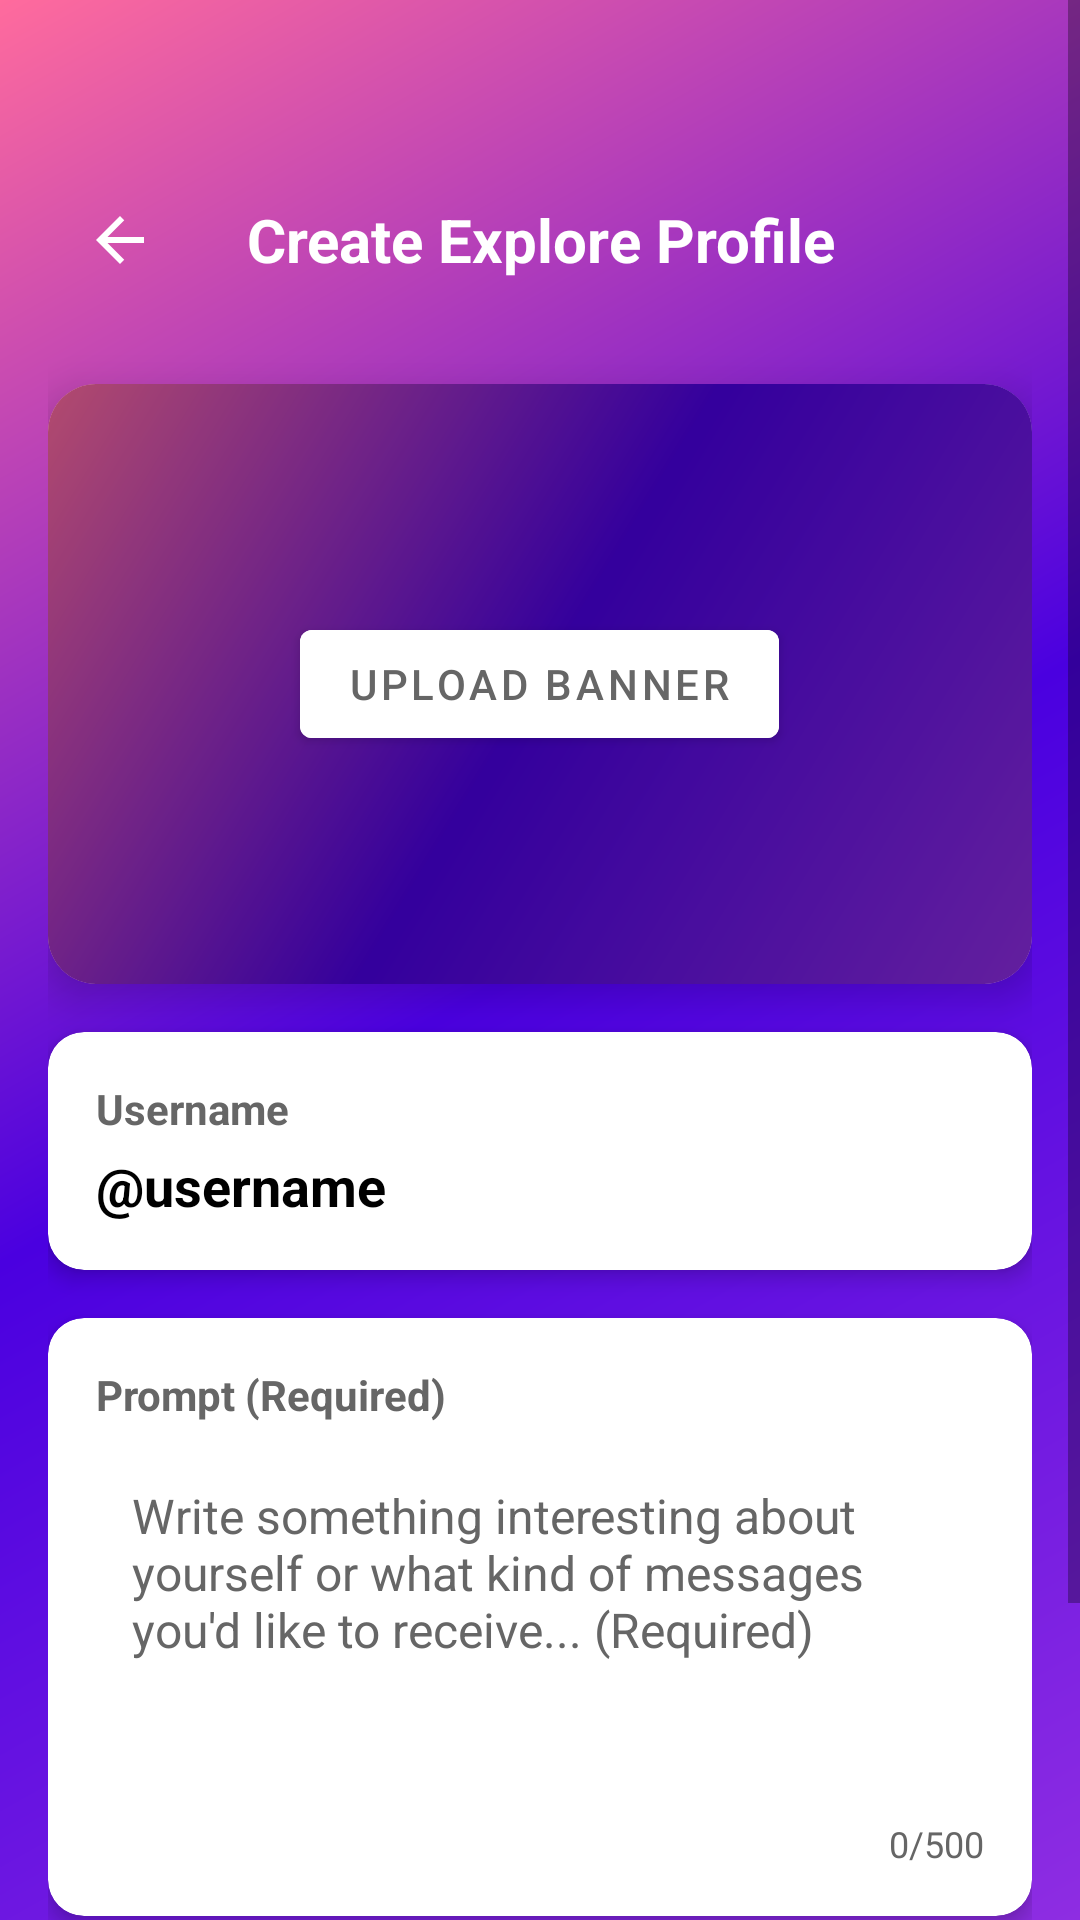

Produce the Android XML layout that renders to this screen, including the resource entries it uses.
<!-- AndroidManifest.xml: application theme Theme.Zay -->
<!-- res/layout/fragment_create_explore_profile.xml -->
<?xml version="1.0" encoding="utf-8"?>
<ScrollView xmlns:android="http://schemas.android.com/apk/res/android"
    xmlns:app="http://schemas.android.com/apk/res-auto"
    xmlns:tools="http://schemas.android.com/tools"
    android:layout_width="match_parent"
    android:layout_height="match_parent"
    android:background="@drawable/gradient_background"
    android:fillViewport="true">

    <androidx.constraintlayout.widget.ConstraintLayout
        android:layout_width="match_parent"
        android:layout_height="wrap_content"
        android:padding="16dp">

        
        <LinearLayout
            android:id="@+id/headerLayout"
            android:layout_width="0dp"
            android:layout_height="wrap_content"
            android:layout_marginTop="40dp"
            android:gravity="center_vertical"
            android:orientation="horizontal"
            app:layout_constraintEnd_toEndOf="parent"
            app:layout_constraintStart_toStartOf="parent"
            app:layout_constraintTop_toTopOf="parent">

            <ImageButton
                android:id="@+id/backButton"
                android:layout_width="48dp"
                android:layout_height="48dp"
                android:background="?attr/selectableItemBackgroundBorderless"
                android:src="@drawable/ic_arrow_back"
                app:tint="@color/white" />

            <TextView
                android:layout_width="0dp"
                android:layout_height="wrap_content"
                android:layout_weight="1"
                android:gravity="center"
                android:text="Create Explore Profile"
                android:textColor="@color/white"
                android:textSize="20sp"
                android:textStyle="bold" />

            <View
                android:layout_width="48dp"
                android:layout_height="48dp" />

        </LinearLayout>

        
        <androidx.cardview.widget.CardView
            android:id="@+id/bannerCardView"
            android:layout_width="0dp"
            android:layout_height="200dp"
            android:layout_marginTop="24dp"
            app:cardCornerRadius="16dp"
            app:cardElevation="8dp"
            app:layout_constraintEnd_toEndOf="parent"
            app:layout_constraintStart_toStartOf="parent"
            app:layout_constraintTop_toBottomOf="@id/headerLayout">

            <FrameLayout
                android:layout_width="match_parent"
                android:layout_height="match_parent">

                <ImageView
                    android:id="@+id/bannerImageView"
                    android:layout_width="match_parent"
                    android:layout_height="match_parent"
                    android:background="@drawable/gradient_background"
                    android:scaleType="centerCrop" />

                
                <View
                    android:layout_width="match_parent"
                    android:layout_height="match_parent"
                    android:background="@color/black"
                    android:alpha="0.3" />

                
                <com.google.android.material.button.MaterialButton
                    android:id="@+id/uploadBannerButton"
                    android:layout_width="wrap_content"
                    android:layout_height="wrap_content"
                    android:layout_gravity="center"
                    android:backgroundTint="@color/white"
                    android:text="Upload Banner"
                    android:textColor="@color/link_text_color" />

            </FrameLayout>

        </androidx.cardview.widget.CardView>

        
        <androidx.cardview.widget.CardView
            android:id="@+id/usernameCardView"
            android:layout_width="0dp"
            android:layout_height="wrap_content"
            android:layout_marginTop="16dp"
            app:cardCornerRadius="12dp"
            app:cardElevation="4dp"
            app:layout_constraintEnd_toEndOf="parent"
            app:layout_constraintStart_toStartOf="parent"
            app:layout_constraintTop_toBottomOf="@id/bannerCardView">

            <LinearLayout
                android:layout_width="match_parent"
                android:layout_height="wrap_content"
                android:orientation="vertical"
                android:padding="16dp">

                <TextView
                    android:layout_width="wrap_content"
                    android:layout_height="wrap_content"
                    android:text="Username"
                    android:textColor="@color/link_text_color"
                    android:textSize="14sp"
                    android:textStyle="bold" />

                
                <LinearLayout
                    android:layout_width="wrap_content"
                    android:layout_height="wrap_content"
                    android:layout_marginTop="4dp"
                    android:orientation="horizontal"
                    android:gravity="center_vertical">

                    <TextView
                        android:id="@+id/usernameTextView"
                        android:layout_width="wrap_content"
                        android:layout_height="wrap_content"
                        android:text="@username"
                        android:textColor="@color/black"
                        android:textSize="18sp"
                        android:textStyle="bold" />

                    <ImageView
                        android:id="@+id/verificationCheckmark"
                        android:layout_width="32dp"
                        android:layout_height="32dp"
                        android:layout_marginStart="2dp"
                        android:src="@drawable/ic_verified_blue"
                        android:scaleType="fitCenter"
                        android:visibility="gone"
                        android:contentDescription="Verified Account" />

                </LinearLayout>

            </LinearLayout>

        </androidx.cardview.widget.CardView>

        
        <androidx.cardview.widget.CardView
            android:id="@+id/promptCardView"
            android:layout_width="0dp"
            android:layout_height="wrap_content"
            android:layout_marginTop="16dp"
            app:cardCornerRadius="12dp"
            app:cardElevation="4dp"
            app:layout_constraintEnd_toEndOf="parent"
            app:layout_constraintStart_toStartOf="parent"
            app:layout_constraintTop_toBottomOf="@id/usernameCardView">

            <LinearLayout
                android:layout_width="match_parent"
                android:layout_height="wrap_content"
                android:orientation="vertical"
                android:padding="16dp">

                <TextView
                    android:layout_width="wrap_content"
                    android:layout_height="wrap_content"
                    android:text="Prompt (Required)"
                    android:textColor="@color/link_text_color"
                    android:textSize="14sp"
                    android:textStyle="bold" />

                <EditText
                    android:id="@+id/promptEditText"
                    android:layout_width="match_parent"
                    android:layout_height="120dp"
                    android:layout_marginTop="8dp"
                    android:background="@drawable/rounded_edittext"
                    android:gravity="top|start"
                    android:hint="Write something interesting about yourself or what kind of messages you'd like to receive... (Required)"
                    android:inputType="textMultiLine|textCapSentences"
                    android:maxLength="500"
                    android:padding="12dp"
                    android:textColor="@color/black"
                    android:textColorHint="@color/link_text_color"
                    android:textSize="16sp" />

                <TextView
                    android:id="@+id/characterCountTextView"
                    android:layout_width="wrap_content"
                    android:layout_height="wrap_content"
                    android:layout_gravity="end"
                    android:layout_marginTop="4dp"
                    android:text="0/500"
                    android:textColor="@color/link_text_color"
                    android:textSize="12sp" />

            </LinearLayout>

        </androidx.cardview.widget.CardView>

        
        <LinearLayout
            android:id="@+id/buttonLayout"
            android:layout_width="0dp"
            android:layout_height="wrap_content"
            android:layout_marginTop="24dp"
            android:layout_marginBottom="32dp"
            android:orientation="horizontal"
            android:weightSum="2"
            app:layout_constraintBottom_toBottomOf="parent"
            app:layout_constraintEnd_toEndOf="parent"
            app:layout_constraintStart_toStartOf="parent"
            app:layout_constraintTop_toBottomOf="@id/promptCardView">

            
            <com.google.android.material.button.MaterialButton
                android:id="@+id/cancelButton"
                style="@style/Widget.MaterialComponents.Button.OutlinedButton"
                android:layout_width="0dp"
                android:layout_height="56dp"
                android:layout_marginEnd="8dp"
                android:layout_weight="1"
                android:text="Cancel"
                android:textColor="@color/white"
                app:strokeColor="@color/white"
                app:strokeWidth="1dp" />

            
            <com.google.android.material.button.MaterialButton
                android:id="@+id/createButton"
                android:layout_width="0dp"
                android:layout_height="56dp"
                android:layout_marginStart="8dp"
                android:layout_weight="1"
                android:backgroundTint="@color/white"
                android:text="Create Profile"
                android:textColor="@color/link_text_color" />

        </LinearLayout>

        
        <FrameLayout
            android:id="@+id/loadingOverlay"
            android:layout_width="0dp"
            android:layout_height="0dp"
            android:background="@color/black"
            android:alpha="0.5"
            android:visibility="gone"
            app:layout_constraintBottom_toBottomOf="parent"
            app:layout_constraintEnd_toEndOf="parent"
            app:layout_constraintStart_toStartOf="parent"
            app:layout_constraintTop_toTopOf="parent">

            <ProgressBar
                android:layout_width="wrap_content"
                android:layout_height="wrap_content"
                android:layout_gravity="center" />

        </FrameLayout>

    </androidx.constraintlayout.widget.ConstraintLayout>

</ScrollView>
<!-- resources referenced by this layout -->
<resources>
  <color name="black">#FF000000</color>
  <color name="link_text_color">#666666</color>
  <color name="white">#FFFFFFFF</color>
  <!-- drawable gradient_background (drawable) -->
  <?xml version="1.0" encoding="utf-8"?>
  <shape xmlns:android="http://schemas.android.com/apk/res/android">
      <gradient
          android:startColor="#8E2DE2"
          android:centerColor="#4A00E0"
          android:endColor="#FF6B9D"
          android:angle="135" />
  </shape>
  <!-- drawable ic_arrow_back (drawable) -->
  <?xml version="1.0" encoding="utf-8"?>
  <vector xmlns:android="http://schemas.android.com/apk/res/android"
      android:width="24dp"
      android:height="24dp"
      android:viewportWidth="24"
      android:viewportHeight="24">
      
      <path
          android:fillColor="@android:color/black"
          android:pathData="M20,11H7.83l5.59,-5.59L12,4l-8,8 8,8 1.41,-1.41L7.83,13H20v-2z"/>
          
  </vector>
  <!-- drawable ic_verified_blue: png bitmap (drawable, 3319 bytes) -->
  <!-- drawable rounded_edittext (drawable) -->
  <?xml version="1.0" encoding="utf-8"?>
  <shape xmlns:android="http://schemas.android.com/apk/res/android">
      <solid android:color="#26FFFFFF" />
      <corners android:radius="12dp" />
      <stroke android:width="1dp" android:color="#4DFFFFFF" />
  </shape>
  <style name="Theme.Zay" parent="Theme.MaterialComponents.DayNight.NoActionBar">
          
          <item name="colorPrimary">@color/purple_500</item>
          <item name="colorPrimaryVariant">@color/purple_700</item>
          <item name="colorOnPrimary">@color/white</item>
          
          <item name="colorSecondary">@color/teal_200</item>
          <item name="colorSecondaryVariant">@color/teal_700</item>
          <item name="colorOnSecondary">@color/black</item>
          
          <item name="android:statusBarColor">?attr/colorPrimaryVariant</item>
          
      </style>
  <color name="purple_500">#FF6200EE</color>
  <color name="purple_700">#FF3700B3</color>
  <color name="teal_200">#FF03DAC5</color>
  <color name="teal_700">#FF018786</color>
</resources>
